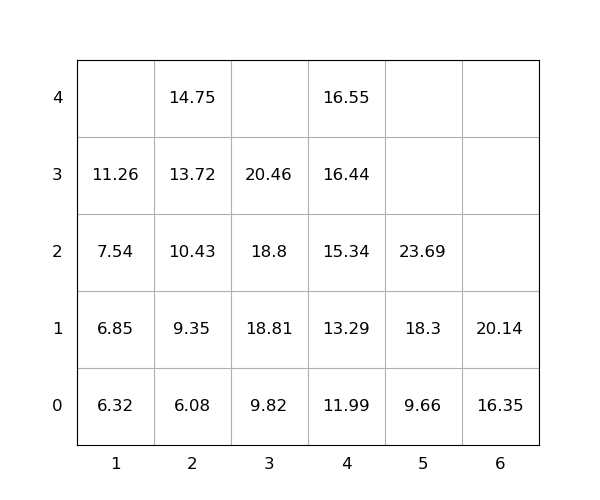

Data behind this chart, as committed beside it:
idx, loc_x, loc_y, loc_z, weight, group, score, seq, reloc, size(ft)
1, 3, 0, 0, 9.82, 0, 9.82, 1, 0, 20
2, 6, 0, 0, 16.35, 0, 16.35, 2, 0, 20
3, 6, 0, 1, 20.14, 0, 20.14, 3, 0, 20
4, 2, 0, 0, 6.08, 0, 6.08, 4, 0, 20
5, 3, 0, 1, 18.81, 0, 18.81, 5, 0, 20
6, 4, 0, 0, 11.99, 0, 11.99, 6, 0, 20
7, 4, 0, 1, 13.29, 0, 13.29, 7, 0, 20
8, 5, 0, 0, 9.66, 0, 9.66, 8, 0, 20
9, 2, 0, 1, 9.35, 0, 9.35, 9, 0, 20
10, 1, 0, 0, 6.32, 0, 6.32, 10, 0, 20
11, 2, 0, 2, 10.43, 0, 10.43, 11, 0, 20
12, 3, 0, 2, 18.8, 0, 18.8, 12, 0, 20
13, 5, 0, 1, 18.3, 0, 18.3, 13, 0, 20
14, 2, 0, 3, 13.72, 0, 13.72, 14, 0, 20
15, 4, 0, 2, 15.34, 0, 15.34, 15, 0, 20
16, 5, 0, 2, 23.69, 0, 23.69, 16, 0, 20
17, 3, 0, 3, 20.46, 0, 20.46, 17, 0, 20
18, 4, 0, 3, 16.44, 0, 16.44, 18, 0, 20
19, 4, 0, 4, 16.55, 0, 16.55, 19, 0, 20
20, 1, 0, 1, 6.85, 0, 6.85, 20, 0, 20
21, 1, 0, 2, 7.54, 0, 7.54, 21, 0, 20
22, 1, 0, 3, 11.26, 0, 11.26, 22, 0, 20
23, 2, 0, 4, 14.75, 0, 14.75, 23, 0, 20
